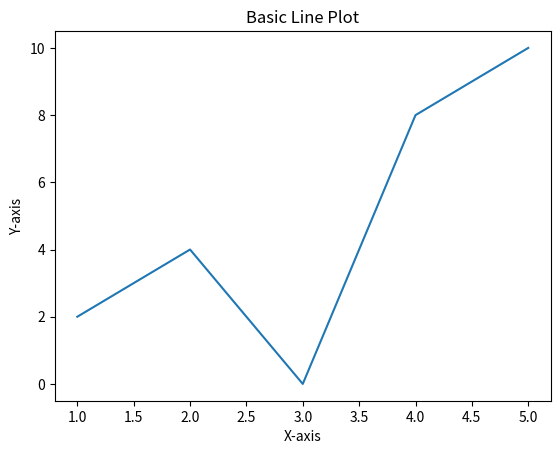

Write Python code to recreate this figure.
import matplotlib.pyplot as plt

# Data
x = [1, 2, 3, 4, 5]  
y = [2, 4, 0, 8, 10]

# Plot
plt.plot(x, y)

# Labels
plt.xlabel("X-axis")
plt.ylabel("Y-axis")
plt.title("Basic Line Plot")

# Show
plt.show()
